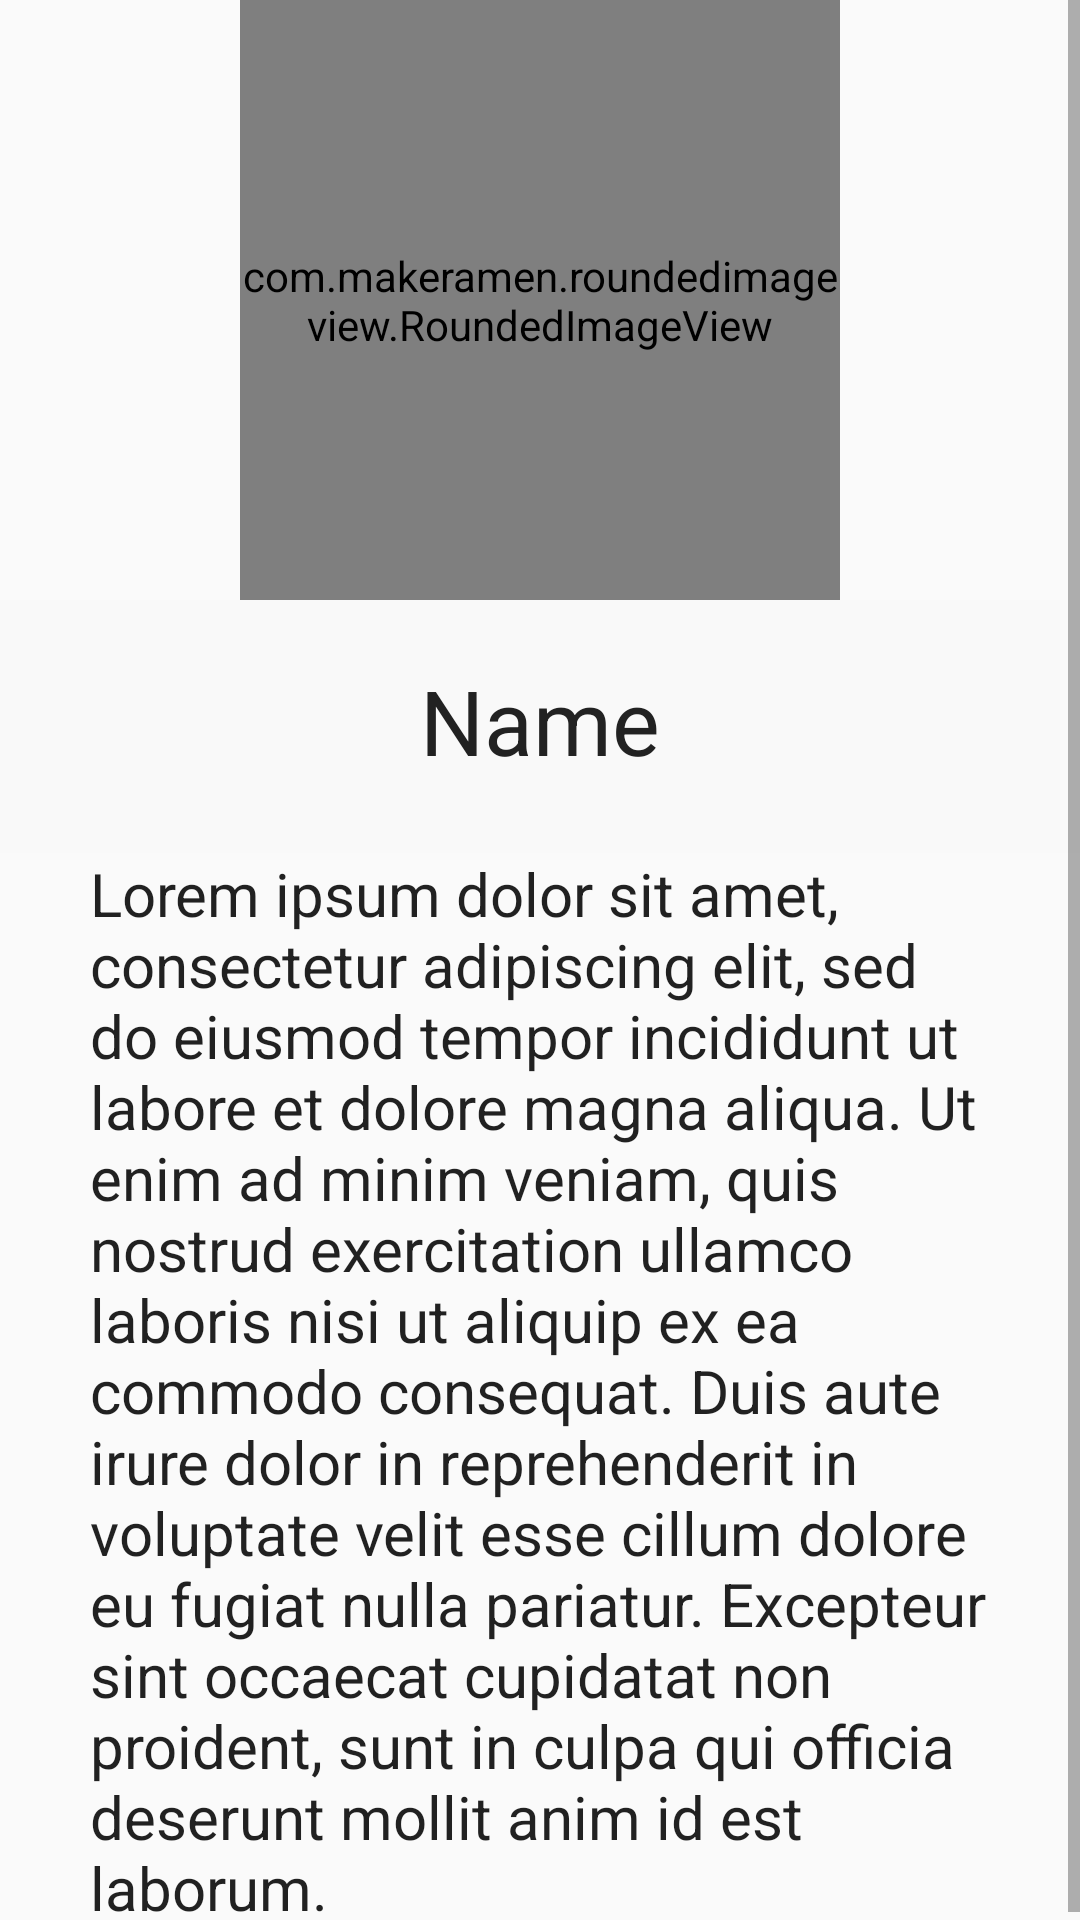

Reconstruct the res/layout file that produces this screen, plus the resources it refers to.
<!-- AndroidManifest.xml: application theme AppTheme -->
<!-- res/layout/activity_profile.xml -->
<?xml version="1.0" encoding="utf-8"?>
<ScrollView xmlns:android="http://schemas.android.com/apk/res/android"
    xmlns:tools="http://schemas.android.com/tools"
    android:layout_width="match_parent"
    android:layout_height="match_parent"
    tools:context="lightning.structby.whosup.ProfileActivity">

    <RelativeLayout
        android:layout_width="match_parent"
        android:layout_height="match_parent"
        android:descendantFocusability="beforeDescendants"
        android:focusableInTouchMode="true">

        <ImageView
            android:id="@+id/header_cover_image"
            android:layout_width="match_parent"
            android:layout_height="200dp"
            android:scaleType="centerCrop"/>
        

        <ImageView
            android:id="@+id/back"
            android:layout_width="30dp"
            android:layout_height="30dp"
            android:layout_marginLeft="16dp"
            android:layout_marginTop="100dp"
            android:src="@drawable/ic_keyboard_arrow_left"
            android:onClick="goBack"/>

        <com.makeramen.roundedimageview.RoundedImageView
            android:id="@+id/user_profile_image"
            xmlns:app="http://schemas.android.com/apk/res-auto"
            android:layout_width="200dp"
            android:layout_height="200dp"
            android:src="@drawable/defaultdp"
            app:riv_corner_radius_bottom_left="10dip"
            app:riv_corner_radius_bottom_right="10dip"
            app:riv_mutate_background="true"
            android:layout_centerHorizontal="true"
            android:adjustViewBounds="false"
            android:cropToPadding="false"
            android:scaleType="centerCrop"
            android:onClick="selectImage"/>

        <RelativeLayout
            android:id="@+id/profile_layout"
            android:layout_width="match_parent"
            android:layout_height="wrap_content"
            android:layout_below="@+id/user_profile_image"
            android:background="#f9f9f9"
            android:paddingBottom="24dp">

            <EditText
                android:id="@+id/user_profile_name"
                android:layout_width="wrap_content"
                android:layout_height="wrap_content"
                android:layout_centerHorizontal="true"
                android:layout_marginTop="20dp"
                fontPath="fonts/sfui.ttf"
                android:textColor="#222222"
                android:text="Name"
                android:textSize="30sp"
                android:textStyle="normal"
                android:background="@android:color/transparent"/>

        </RelativeLayout>


        <EditText
            android:id="@+id/user_profile_short_bio"
            android:layout_width="match_parent"
            android:layout_height="match_parent"
            fontPath="fonts/sfui.ttf"
            android:layout_below="@+id/profile_layout"
            android:background="@android:color/transparent"
            android:inputType="textMultiLine"
            android:paddingLeft="30dp"
            android:paddingRight="30dp"
            android:text="@string/loremText"
            android:textColor="@color/bodyTextColor"
            android:textSize="20sp" />

    </RelativeLayout>
</ScrollView>
<!-- resources referenced by this layout -->
<resources>
  <!-- drawable defaultdp: jpg bitmap (drawable, 10955 bytes) -->
  <string name="loremText">Lorem ipsum dolor sit amet, consectetur adipiscing elit, sed do eiusmod tempor incididunt ut labore et dolore magna aliqua. Ut enim ad minim veniam, quis nostrud exercitation ullamco laboris nisi ut aliquip ex ea commodo consequat. Duis aute irure dolor in reprehenderit in voluptate velit esse cillum dolore eu fugiat nulla pariatur. Excepteur sint occaecat cupidatat non proident, sunt in culpa qui officia deserunt mollit anim id est laborum.</string>
  <style name="AppTheme" parent="Theme.AppCompat.Light.DarkActionBar">
          
          <item name="colorPrimary">@color/colorPrimaryTeal</item>
          <item name="colorPrimaryDark">@color/colorPrimaryDarkTeal</item>
          <item name="colorAccent">@color/colorAccentTeal</item>
          <item name="colorButtonNormal">@color/colorButtonTeal</item>
      </style>
  <color name="colorPrimaryTeal">#009688</color>
  <color name="colorPrimaryDarkTeal">#00796B</color>
  <color name="colorAccentTeal">#009688</color>
  <color name="colorButtonTeal">#26A69A</color>
</resources>
